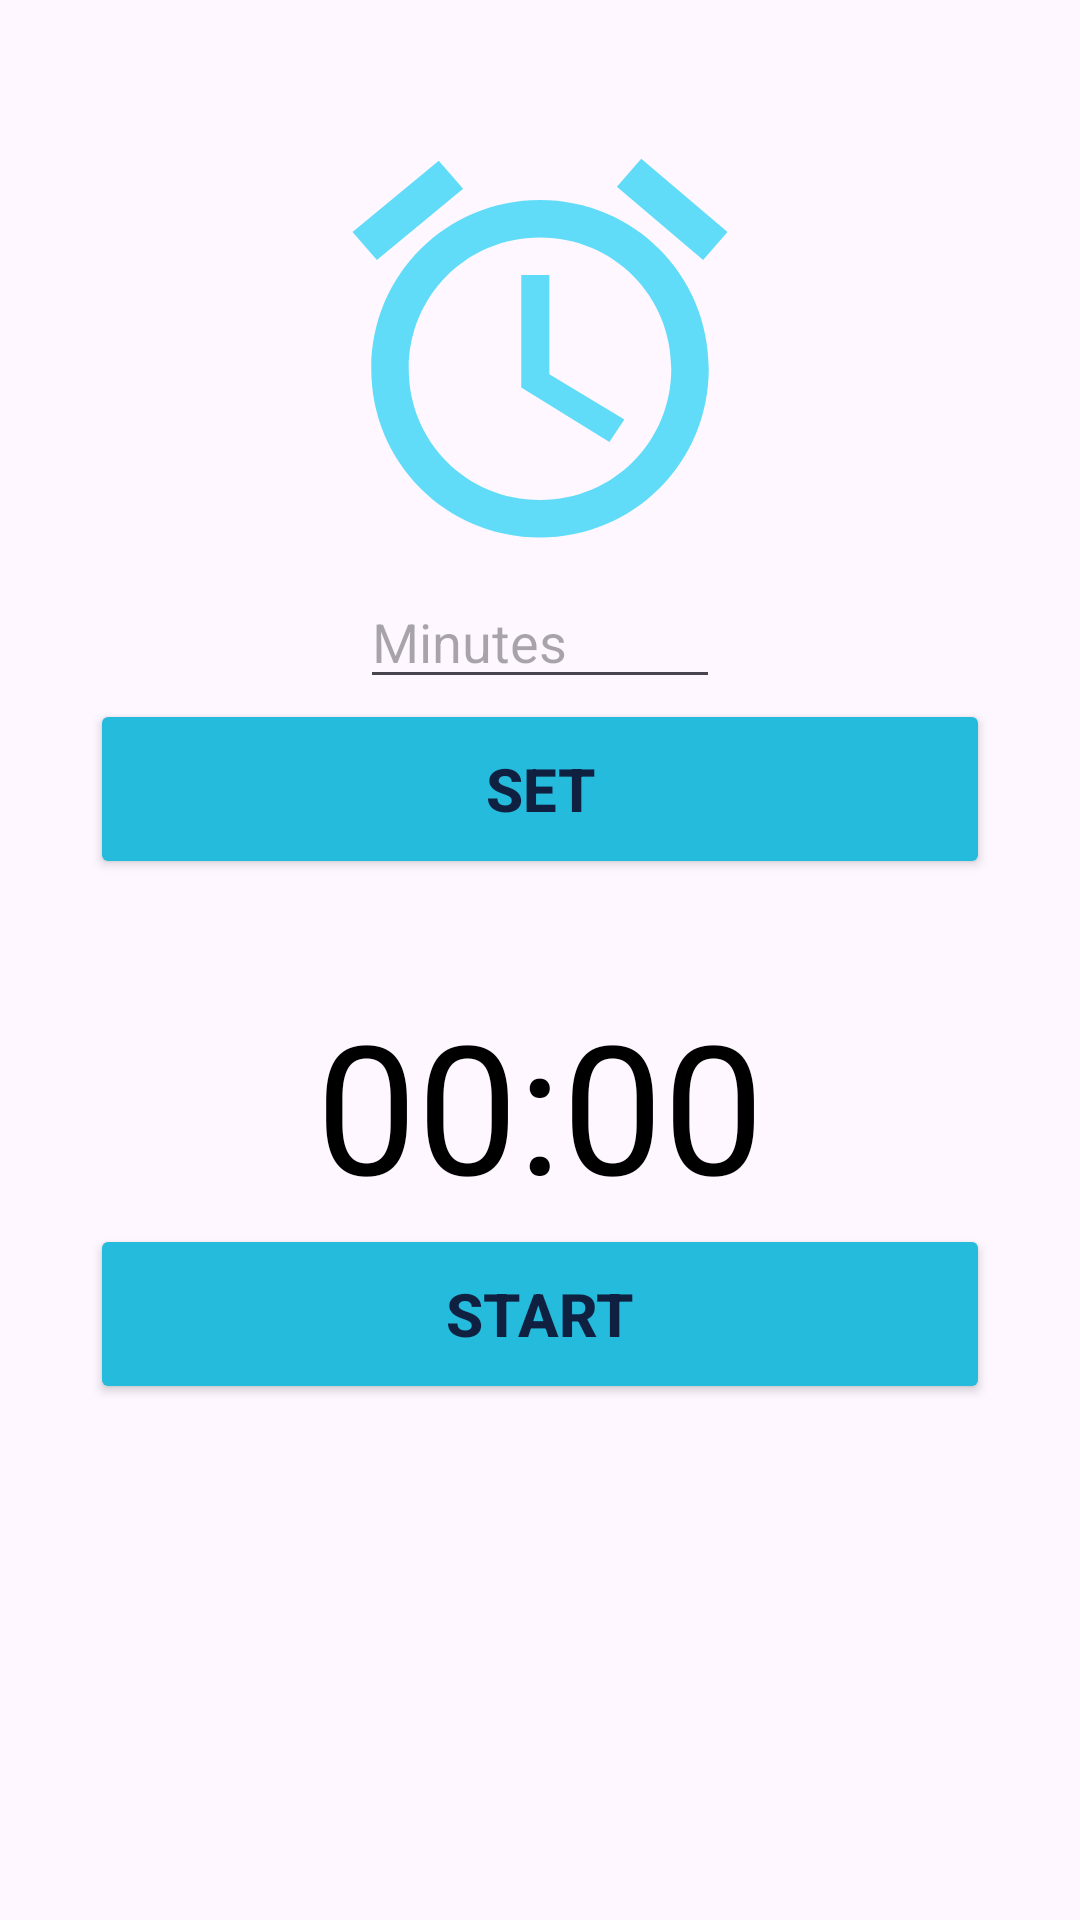

This screen was rendered from an Android layout file. Write that file and the resources it references.
<!-- AndroidManifest.xml: application theme Theme.SmartAlarm -->
<!-- res/layout/activity_stopwatch1.xml -->
<?xml version="1.0" encoding="utf-8"?>
<RelativeLayout xmlns:android="http://schemas.android.com/apk/res/android"
    xmlns:app="http://schemas.android.com/apk/res-auto"
    xmlns:tools="http://schemas.android.com/tools"
    android:orientation="vertical"
    android:layout_width="match_parent"
    android:layout_height="match_parent"
    tools:context=".stopwatch1">
    <LinearLayout
        android:layout_width="match_parent"
        android:layout_height="match_parent"
        android:orientation="vertical"
        android:gravity="center">
        <ImageView
            android:layout_width="match_parent"
            android:layout_height="150dp"
            android:src="@drawable/baseline_access_alarms_24"
            ></ImageView>
        <EditText
            android:id="@+id/edit_text_input"
            android:layout_width="120dp"
            android:layout_height="wrap_content"
            android:layout_above="@+id/text_view_countdown"
            android:layout_centerHorizontal="true"
            android:hint="Minutes"
            android:inputType="number"
            android:maxLength="4" />

        <Button
            android:id="@+id/button_set"
            android:layout_width="300dp"
            android:layout_height="60dp"
            android:gravity="center"
            android:layout_marginBottom="35dp"
            android:textSize="20sp"


            android:textStyle="bold"
            android:visibility="visible"
            android:textColor="@color/bgcolor"

            android:backgroundTint="@color/buttonbg"
            android:layout_alignTop="@+id/edit_text_input"
            android:layout_toEndOf="@+id/edit_text_input"
            android:text="Set" />

        <TextView
            android:id="@+id/text_view_countdown"
            android:layout_width="wrap_content"
            android:layout_height="wrap_content"
            android:layout_centerHorizontal="true"
            android:layout_centerVertical="true"
            android:text="00:00"
            android:textColor="@android:color/black"
            android:textSize="60sp" />

        <Button
            android:id="@+id/button_start_pause"
            android:layout_width="300dp"
            android:layout_height="60dp"
            android:gravity="center"
            android:layout_marginBottom="35dp"
            android:textSize="20sp"


            android:textStyle="bold"
            android:visibility="visible"
            android:textColor="@color/bgcolor"

            android:backgroundTint="@color/buttonbg"

            android:layout_below="@+id/text_view_countdown"
            android:layout_centerHorizontal="true"
            android:text="start" />

        <Button
            android:id="@+id/button_reset"
            android:layout_width="300dp"
            android:layout_height="60dp"
            android:gravity="center"
            android:layout_marginBottom="35dp"
            android:textSize="20sp"


            android:textStyle="bold"
            android:textColor="@color/bgcolor"

            android:backgroundTint="@color/buttonbg"
            android:layout_below="@+id/text_view_countdown"
            android:layout_marginStart="11dp"
            android:layout_toEndOf="@+id/button_start_pause"
            android:text="reset"
            android:visibility="invisible"
            tools:visibility="visible" />

    </LinearLayout>


</RelativeLayout>
<!-- resources referenced by this layout -->
<resources>
  <color name="bgcolor">#102040</color>
  <color name="buttonbg">#24BBDD</color>
  <!-- drawable baseline_access_alarms_24 (drawable) -->
  <vector android:height="24dp" android:tint="#60DCF8"
      android:viewportHeight="24" android:viewportWidth="24"
      android:width="24dp" xmlns:android="http://schemas.android.com/apk/res/android">
      <path android:fillColor="@android:color/white" android:pathData="M22,5.7l-4.6,-3.9 -1.3,1.5 4.6,3.9L22,5.7zM7.9,3.4L6.6,1.9 2,5.7l1.3,1.5 4.6,-3.8zM12.5,8L11,8v6l4.7,2.9 0.8,-1.2 -4,-2.4L12.5,8zM12,4c-5,0 -9,4 -9,9s4,9 9,9 9,-4 9,-9 -4,-9 -9,-9zM12,20c-3.9,0 -7,-3.1 -7,-7s3.1,-7 7,-7 7,3.1 7,7 -3.1,7 -7,7z"/>
  </vector>
  <style name="Theme.SmartAlarm" parent="Base.Theme.SmartAlarm" />
  <style name="Base.Theme.SmartAlarm" parent="Theme.Material3.DayNight.NoActionBar">
          
          
          <item name="android:navigationBarColor">@color/lightblue</item>
          <item name="android:statusBarColor">@color/lightblue</item>
  
      </style>
  <color name="lightblue">#4CDDFD</color>
</resources>
